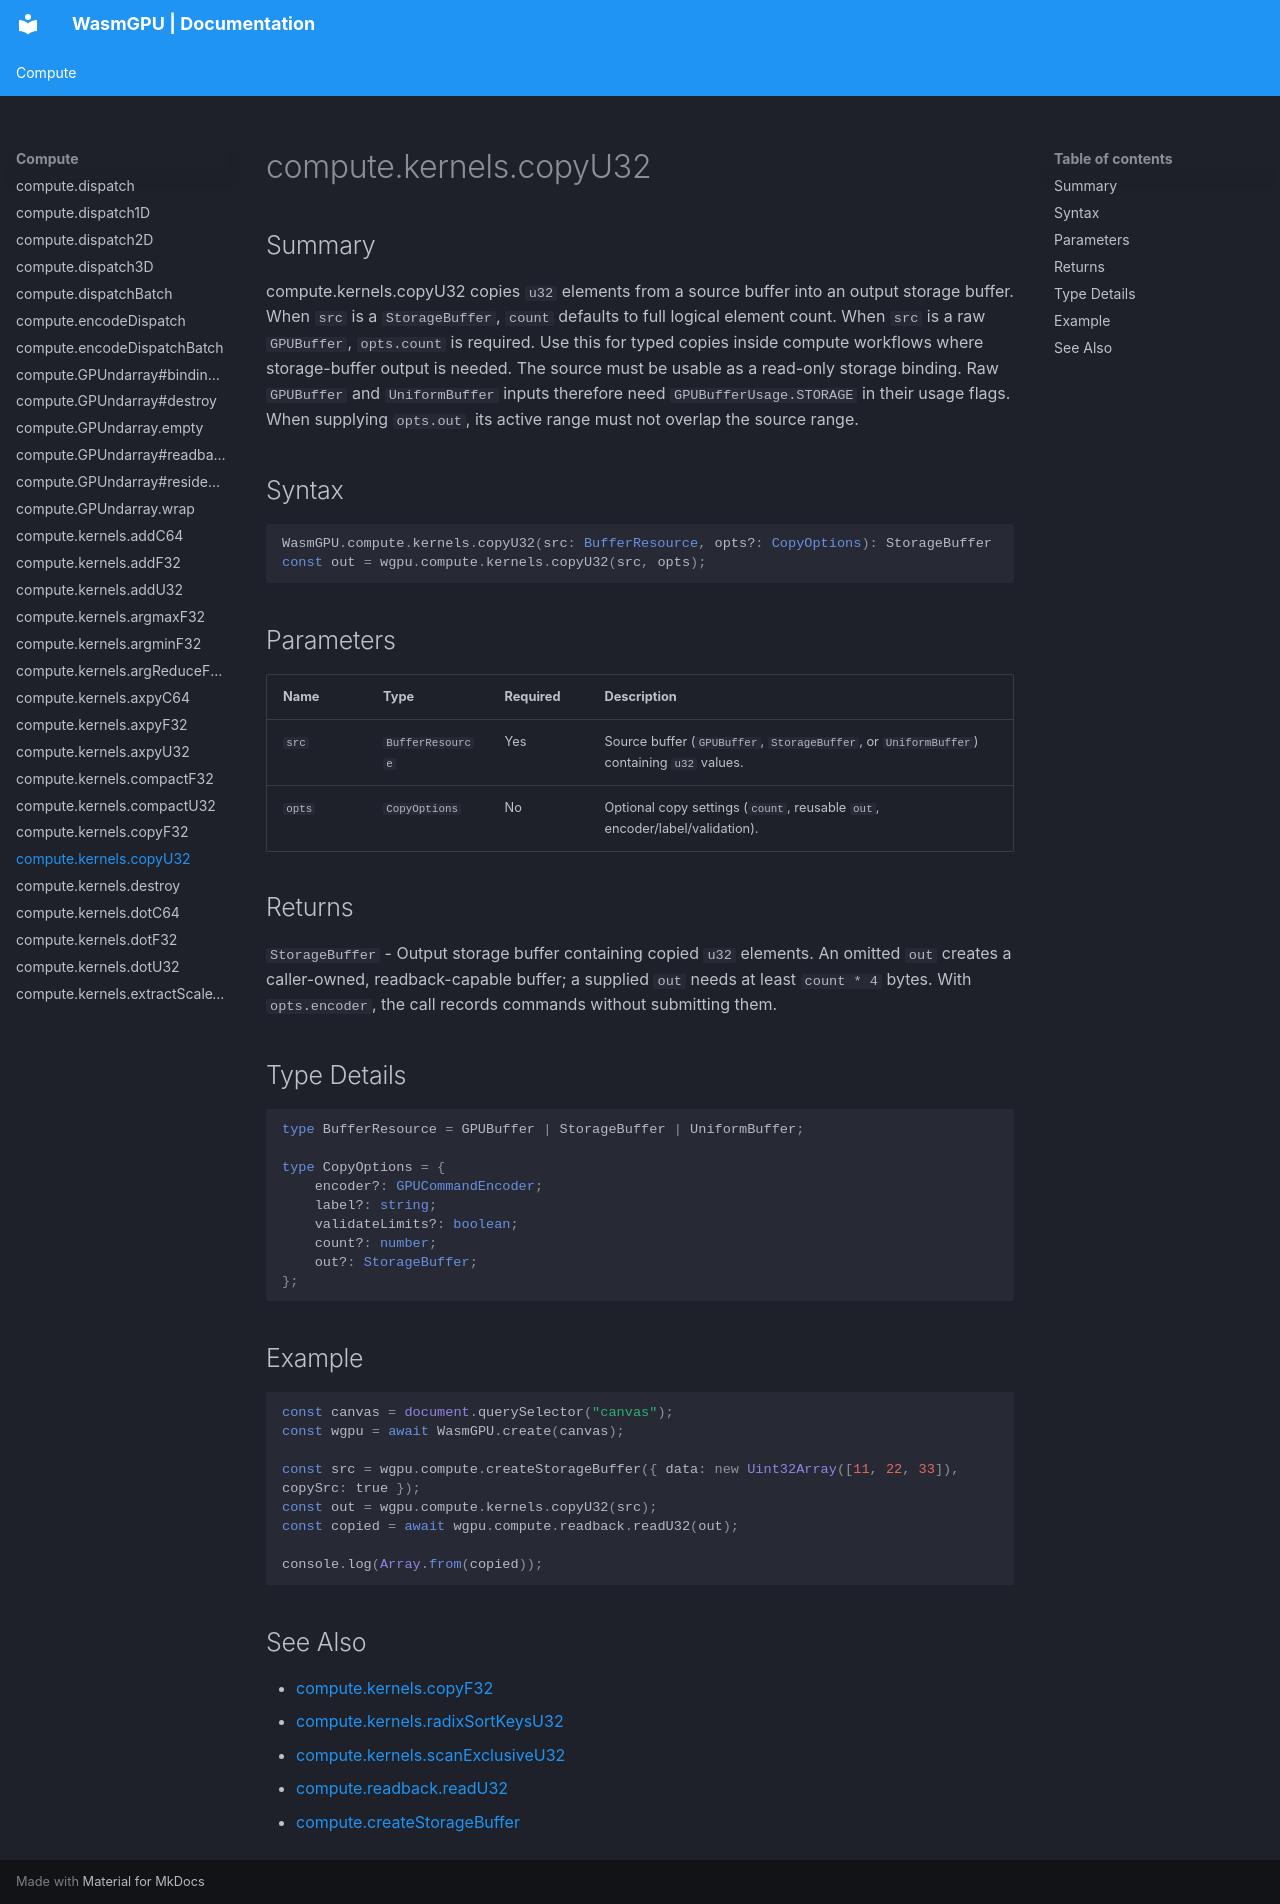

repository: Zushah/WasmGPU · page: compute/compute-kernels-copyu32/index.html · generator: mkdocs

# compute.kernels.copyU32

## Summary
compute.kernels.copyU32 copies `u32` elements from a source buffer into an output storage buffer.
When `src` is a `StorageBuffer`, `count` defaults to full logical element count.
When `src` is a raw `GPUBuffer`, `opts.count` is required.
Use this for typed copies inside compute workflows where storage-buffer output is needed.
The source must be usable as a read-only storage binding. Raw `GPUBuffer` and `UniformBuffer` inputs therefore need `GPUBufferUsage.STORAGE` in their usage flags.
When supplying `opts.out`, its active range must not overlap the source range.

## Syntax
```ts
WasmGPU.compute.kernels.copyU32(src: BufferResource, opts?: CopyOptions): StorageBuffer
const out = wgpu.compute.kernels.copyU32(src, opts);
```

## Parameters
| Name | Type | Required | Description |
| --- | --- | --- | --- |
| `src` | `BufferResource` | Yes | Source buffer (`GPUBuffer`, `StorageBuffer`, or `UniformBuffer`) containing `u32` values. |
| `opts` | `CopyOptions` | No | Optional copy settings (`count`, reusable `out`, encoder/label/validation). |

## Returns
`StorageBuffer` - Output storage buffer containing copied `u32` elements. An omitted `out` creates a caller-owned, readback-capable buffer; a supplied `out` needs at least `count * 4` bytes. With `opts.encoder`, the call records commands without submitting them.

## Type Details
```ts
type BufferResource = GPUBuffer | StorageBuffer | UniformBuffer;

type CopyOptions = {
    encoder?: GPUCommandEncoder;
    label?: string;
    validateLimits?: boolean;
    count?: number;
    out?: StorageBuffer;
};
```

## Example
```js
const canvas = document.querySelector("canvas");
const wgpu = await WasmGPU.create(canvas);

const src = wgpu.compute.createStorageBuffer({ data: new Uint32Array([11, 22, 33]), copySrc: true });
const out = wgpu.compute.kernels.copyU32(src);
const copied = await wgpu.compute.readback.readU32(out);

console.log(Array.from(copied));
```

## See Also
- [compute.kernels.copyF32](./compute-kernels-copyf32.md)
- [compute.kernels.radixSortKeysU32](./compute-kernels-radixsortkeysu32.md)
- [compute.kernels.scanExclusiveU32](./compute-kernels-scanexclusiveu32.md)
- [compute.readback.readU32](./compute-readback-readu32.md)
- [compute.createStorageBuffer](./compute-createstoragebuffer.md)
